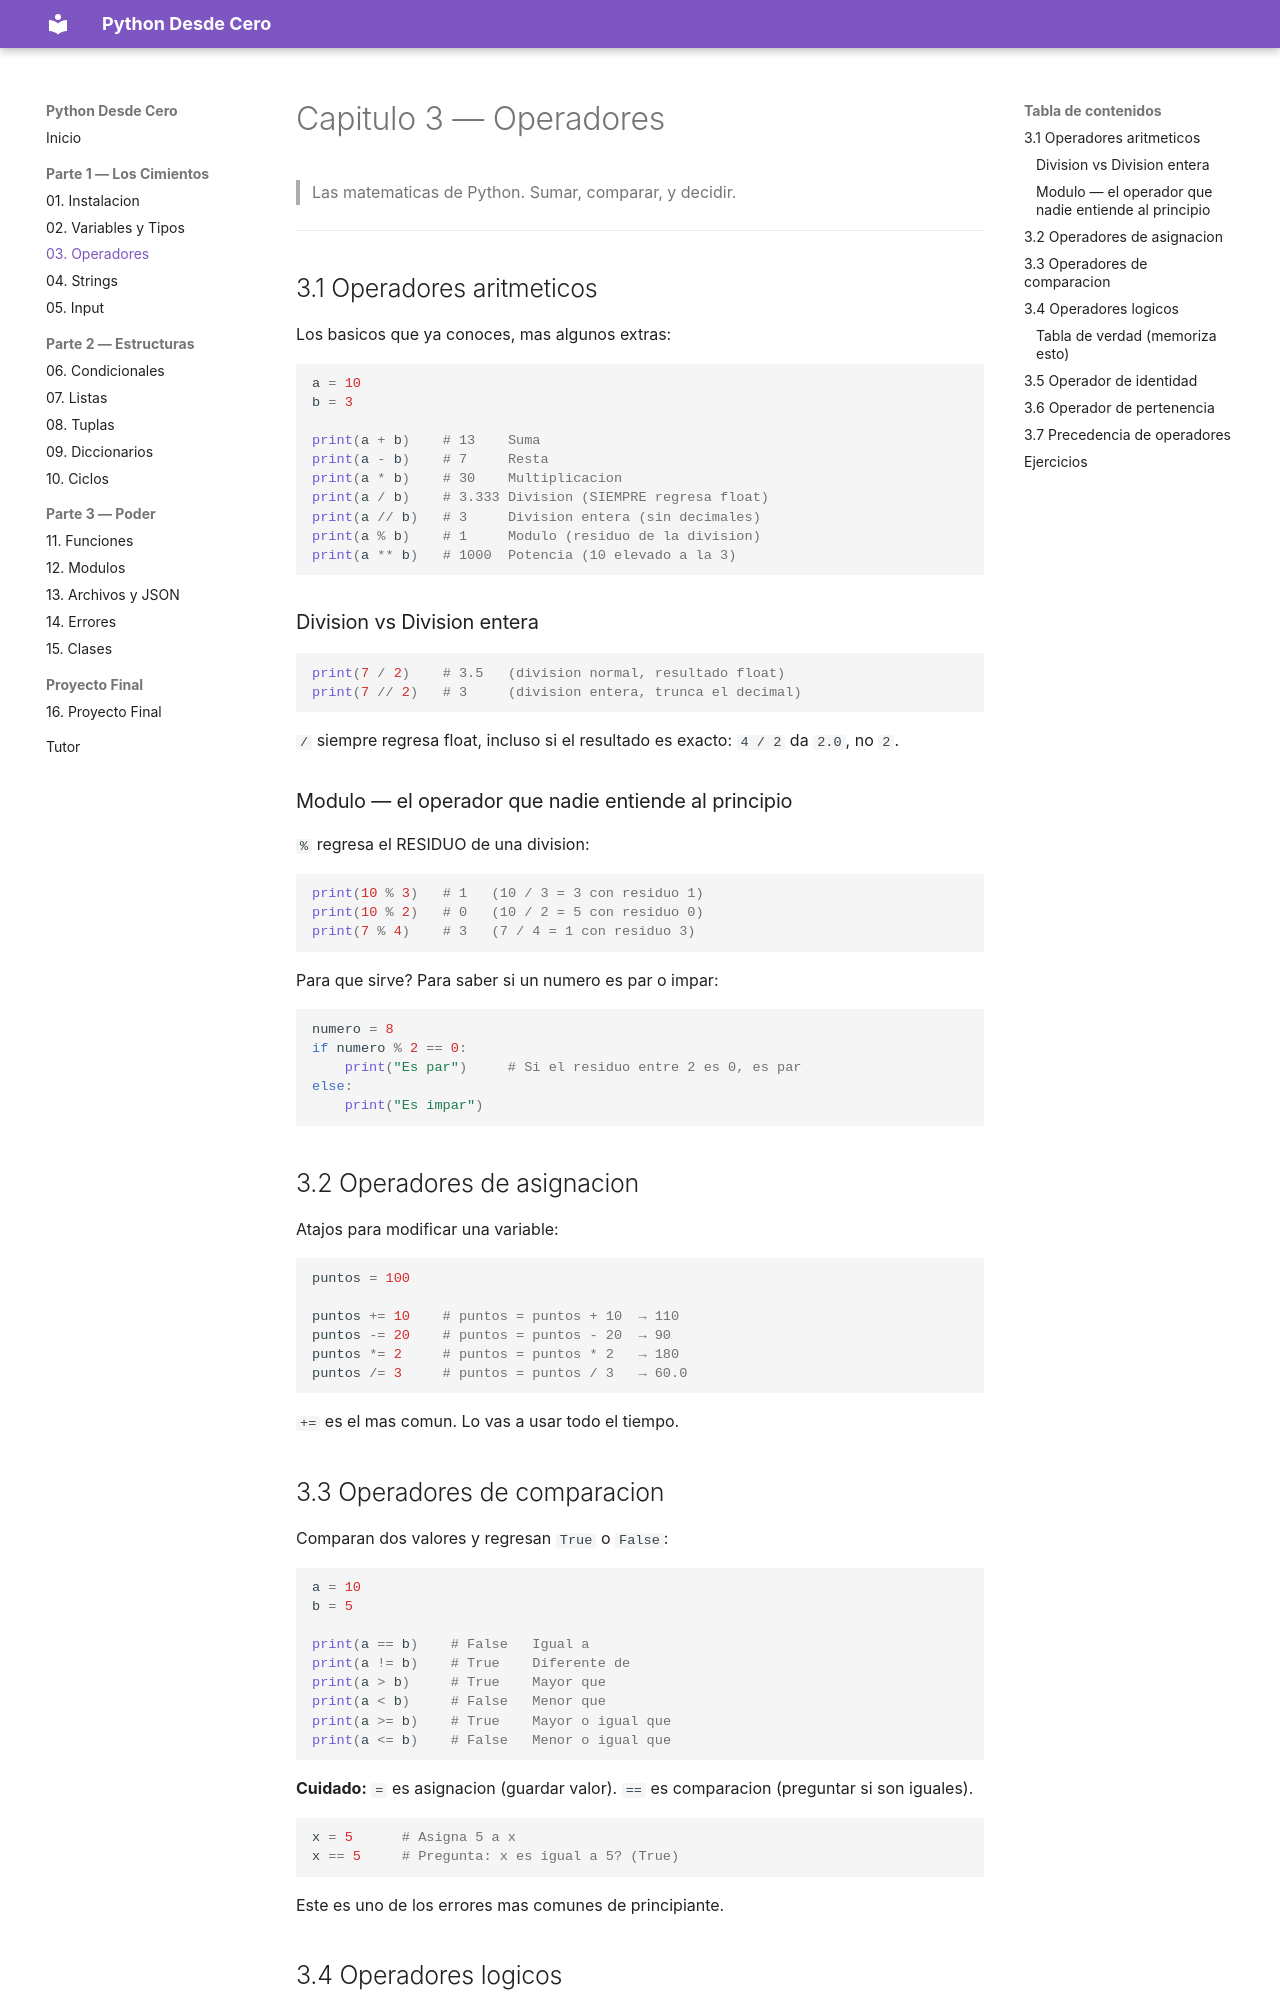

repository: JorgeMataSaucedo/python-desde-cero · page: 03-operadores/index.html · generator: mkdocs

# Capitulo 3 — Operadores

> Las matematicas de Python. Sumar, comparar, y decidir.

---

## 3.1 Operadores aritmeticos

Los basicos que ya conoces, mas algunos extras:

```python
a = 10
b = 3

print(a + b)    # 13    Suma
print(a - b)    # 7     Resta
print(a * b)    # 30    Multiplicacion
print(a / b)    # 3.333 Division (SIEMPRE regresa float)
print(a // b)   # 3     Division entera (sin decimales)
print(a % b)    # 1     Modulo (residuo de la division)
print(a ** b)   # 1000  Potencia (10 elevado a la 3)
```

### Division vs Division entera

```python
print(7 / 2)    # 3.5   (division normal, resultado float)
print(7 // 2)   # 3     (division entera, trunca el decimal)
```

`/` siempre regresa float, incluso si el resultado es exacto: `4 / 2` da `2.0`, no `2`.

### Modulo — el operador que nadie entiende al principio

`%` regresa el RESIDUO de una division:

```python
print(10 % 3)   # 1   (10 / 3 = 3 con residuo 1)
print(10 % 2)   # 0   (10 / 2 = 5 con residuo 0)
print(7 % 4)    # 3   (7 / 4 = 1 con residuo 3)
```

Para que sirve? Para saber si un numero es par o impar:
```python
numero = 8
if numero % 2 == 0:
    print("Es par")     # Si el residuo entre 2 es 0, es par
else:
    print("Es impar")
```

## 3.2 Operadores de asignacion

Atajos para modificar una variable:

```python
puntos = 100

puntos += 10    # puntos = puntos + 10  → 110
puntos -= 20    # puntos = puntos - 20  → 90
puntos *= 2     # puntos = puntos * 2   → 180
puntos /= 3     # puntos = puntos / 3   → 60.0
```

`+=` es el mas comun. Lo vas a usar todo el tiempo.

## 3.3 Operadores de comparacion

Comparan dos valores y regresan `True` o `False`:

```python
a = 10
b = 5

print(a == b)    # False   Igual a
print(a != b)    # True    Diferente de
print(a > b)     # True    Mayor que
print(a < b)     # False   Menor que
print(a >= b)    # True    Mayor o igual que
print(a <= b)    # False   Menor o igual que
```

**Cuidado:** `=` es asignacion (guardar valor). `==` es comparacion (preguntar si son iguales).

```python
x = 5      # Asigna 5 a x
x == 5     # Pregunta: x es igual a 5? (True)
```

Este es uno de los errores mas comunes de principiante.
